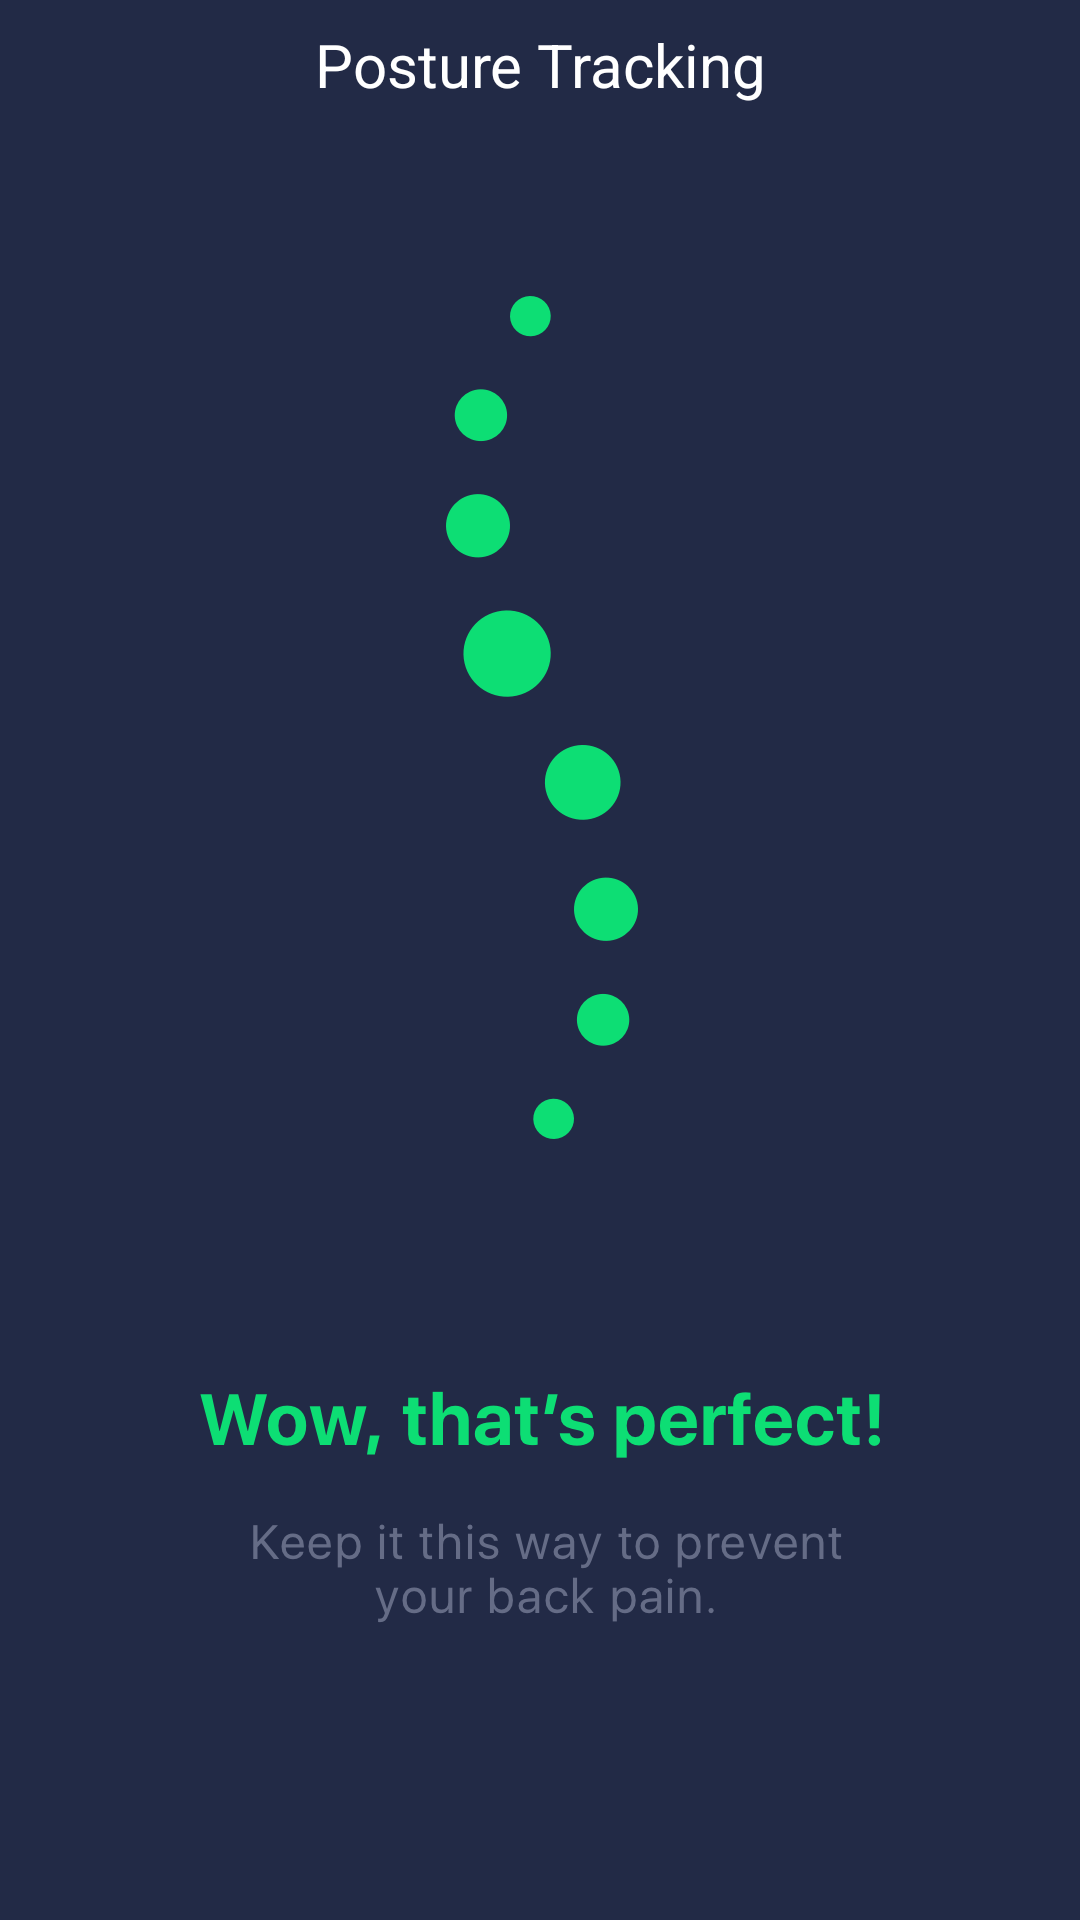

Produce the Android XML layout that renders to this screen, including the resource entries it uses.
<!-- AndroidManifest.xml: application theme AppTheme -->
<!-- res/layout/gatt_services_characteristics.xml -->
<?xml version="1.0" encoding="utf-8"?>
<RelativeLayout xmlns:android="http://schemas.android.com/apk/res/android"

    android:layout_width="match_parent"
    android:layout_height="wrap_content"
    android:background="@color/background"
    >

    <ImageButton
        android:layout_width="match_parent"
        android:layout_height="match_parent"
        android:id="@+id/spine_ib"
        android:background="#0fff"
        android:src="@mipmap/perfect"/>



    <ImageButton
        android:layout_width="wrap_content"
        android:layout_height="wrap_content"
        android:background="@color/background"
        android:paddingTop="12dp"
        android:src="@mipmap/menu" />

    <ImageButton
        android:layout_width="wrap_content"
        android:layout_height="wrap_content"
        android:background="@color/background"
        android:paddingTop="12dp"
        android:layout_alignParentRight="true"
        android:src="@mipmap/progress" />



    <ExpandableListView android:id="@+id/gatt_services_list"
        android:layout_width="match_parent"
        android:background="@color/background"
        android:layout_height="wrap_content"/>



    <TextView
        android:layout_width="match_parent"
        android:layout_height="wrap_content"
        android:paddingTop="8dp"
        android:textColor="#fff"
        android:textSize="20sp"
        android:gravity="center_horizontal"
        android:background="@color/background"
        android:foregroundGravity="center_horizontal"
        android:text="Posture Tracking"/>



</RelativeLayout>
<!-- resources referenced by this layout -->
<resources>
  <color name="background">#222A46</color>
  <!-- mipmap menu: png bitmap (mipmap-hdpi, 292 bytes) -->
  <!-- mipmap perfect: png bitmap (mipmap-hdpi, 28652 bytes) -->
  <!-- mipmap progress: png bitmap (mipmap-hdpi, 566 bytes) -->
  <style name="AppTheme" parent="Theme.AppCompat.Light.DarkActionBar">
          
          <item name="colorPrimary">@color/colorPrimary</item>
          <item name="colorPrimaryDark">@color/colorPrimaryDark</item>
          <item name="colorAccent">@color/colorAccent</item>
      </style>
  <color name="colorPrimary">#2BE084</color>
  <color name="colorPrimaryDark">#303F9F</color>
  <color name="colorAccent">#2BE084</color>
</resources>
